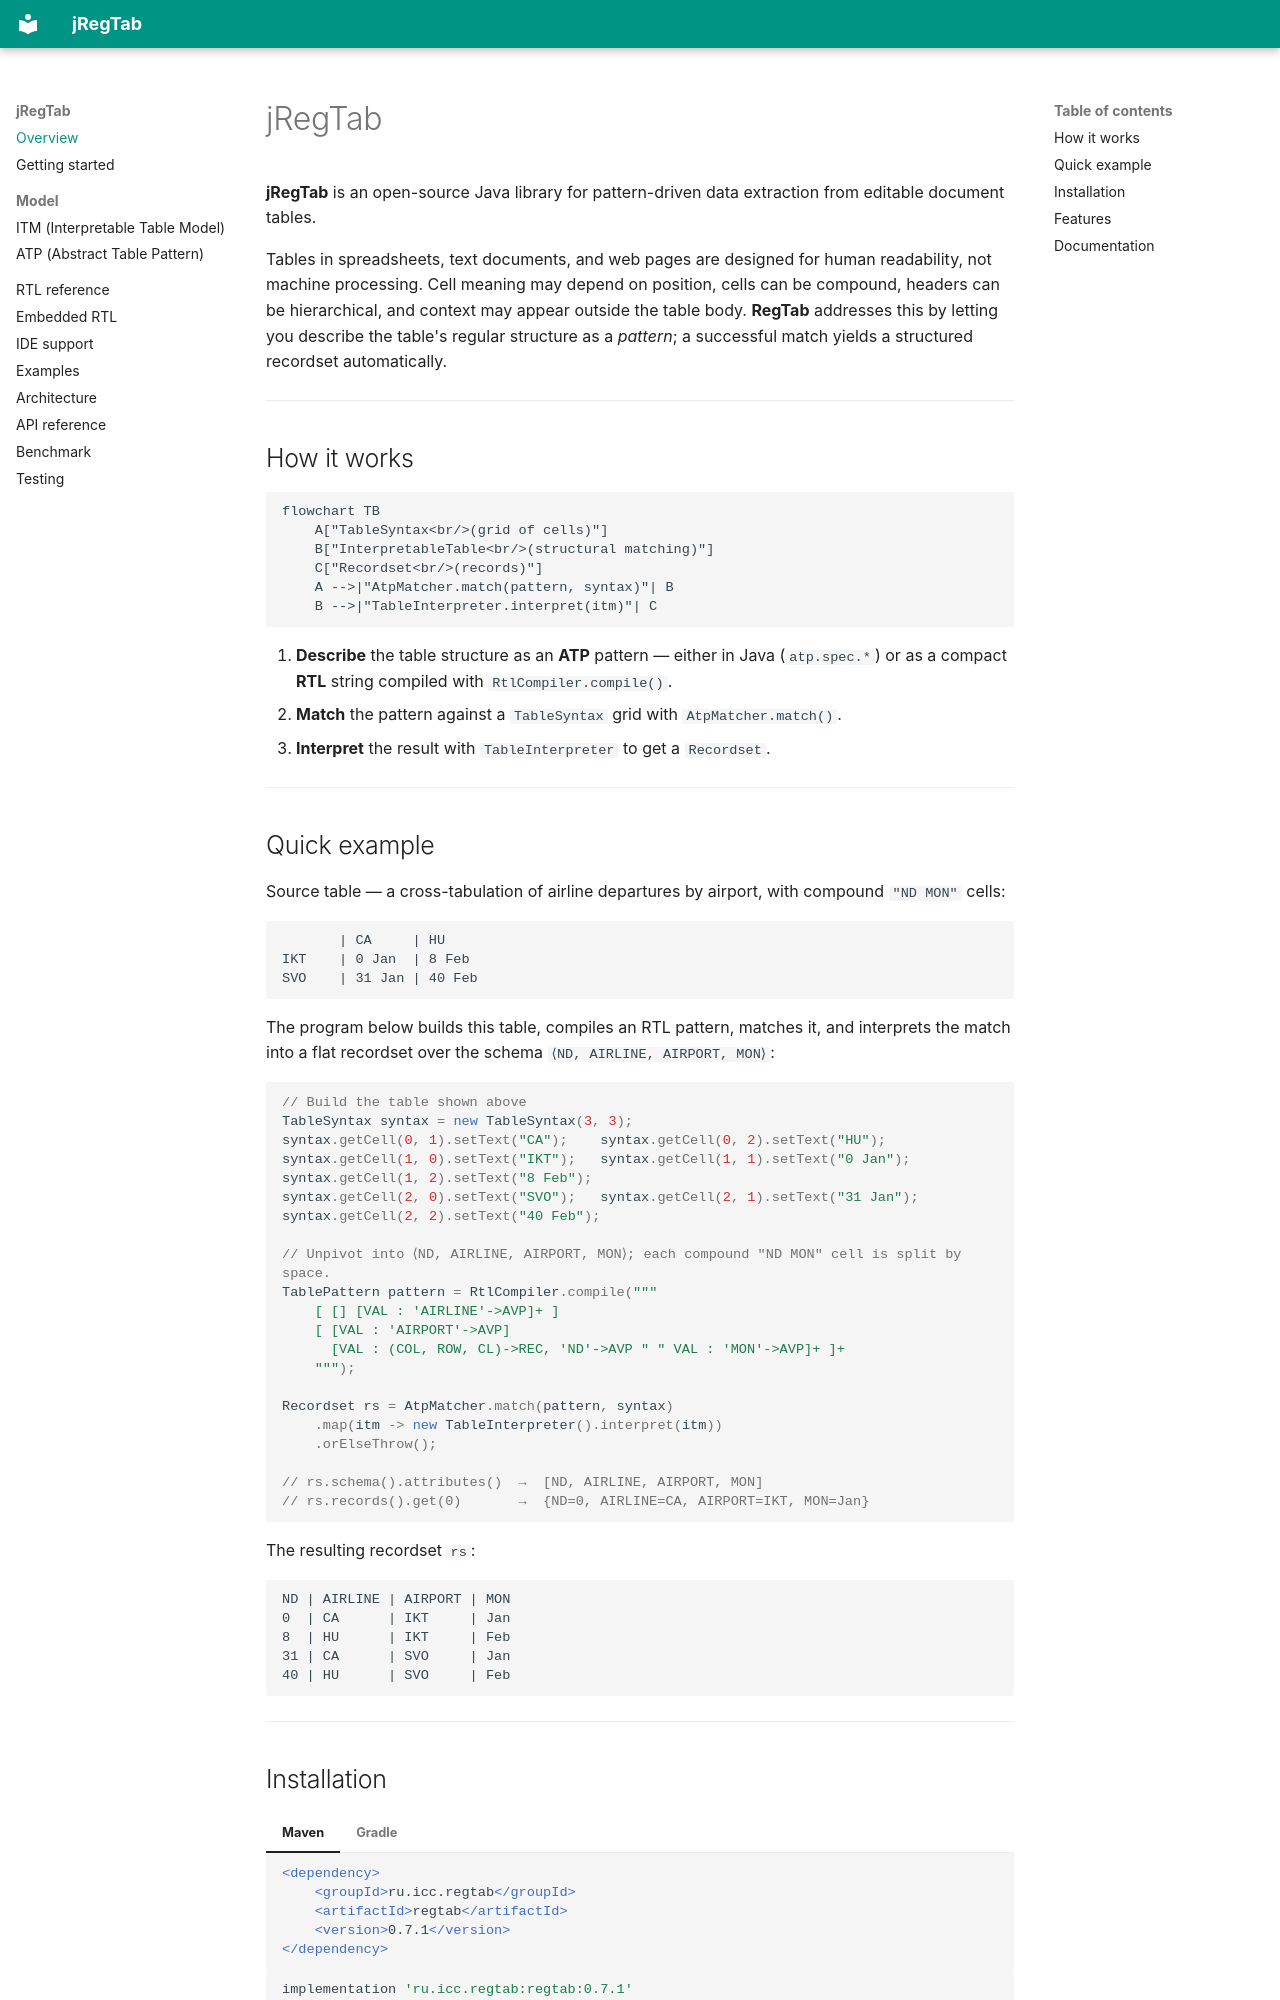

repository: regtab/jregtab · page: index.html · generator: mkdocs

# jRegTab

**jRegTab** is an open-source Java library for pattern-driven data extraction from editable document tables.

Tables in spreadsheets, text documents, and web pages are designed for human readability, not machine processing. Cell meaning may depend on position, cells can be compound, headers can be hierarchical, and context may appear outside the table body. **RegTab** addresses this by letting you describe the table's regular structure as a *pattern*; a successful match yields a structured recordset automatically.

---

## How it works

```mermaid
flowchart TB
    A["TableSyntax<br/>(grid of cells)"]
    B["InterpretableTable<br/>(structural matching)"]
    C["Recordset<br/>(records)"]
    A -->|"AtpMatcher.match(pattern, syntax)"| B
    B -->|"TableInterpreter.interpret(itm)"| C
```

1. **Describe** the table structure as an **ATP** pattern — either in Java (`atp.spec.*`) or as a compact **RTL** string compiled with `RtlCompiler.compile()`.
2. **Match** the pattern against a `TableSyntax` grid with `AtpMatcher.match()`.
3. **Interpret** the result with `TableInterpreter` to get a `Recordset`.

---

## Quick example

Source table — a cross-tabulation of airline departures by airport, with compound `"ND MON"` cells:

```
       | CA     | HU
IKT    | 0 Jan  | 8 Feb
SVO    | 31 Jan | 40 Feb
```

The program below builds this table, compiles an RTL pattern, matches it, and interprets the match
into a flat recordset over the schema `⟨ND, AIRLINE, AIRPORT, MON⟩`:

```java
// Build the table shown above
TableSyntax syntax = new TableSyntax(3, 3);
syntax.getCell(0, 1).setText("CA");    syntax.getCell(0, 2).setText("HU");
syntax.getCell(1, 0).setText("IKT");   syntax.getCell(1, 1).setText("0 Jan");   syntax.getCell(1, 2).setText("8 Feb");
syntax.getCell(2, 0).setText("SVO");   syntax.getCell(2, 1).setText("31 Jan");  syntax.getCell(2, 2).setText("40 Feb");

// Unpivot into ⟨ND, AIRLINE, AIRPORT, MON⟩; each compound "ND MON" cell is split by space.
TablePattern pattern = RtlCompiler.compile("""
    [ [] [VAL : 'AIRLINE'->AVP]+ ]
    [ [VAL : 'AIRPORT'->AVP]
      [VAL : (COL, ROW, CL)->REC, 'ND'->AVP " " VAL : 'MON'->AVP]+ ]+
    """);

Recordset rs = AtpMatcher.match(pattern, syntax)
    .map(itm -> new TableInterpreter().interpret(itm))
    .orElseThrow();

// rs.schema().attributes()  →  [ND, AIRLINE, AIRPORT, MON]
// rs.records().get(0)       →  {ND=0, AIRLINE=CA, AIRPORT=IKT, MON=Jan}
```

The resulting recordset `rs`:

```
ND | AIRLINE | AIRPORT | MON
0  | CA      | IKT     | Jan
8  | HU      | IKT     | Feb
31 | CA      | SVO     | Jan
40 | HU      | SVO     | Feb
```

---
